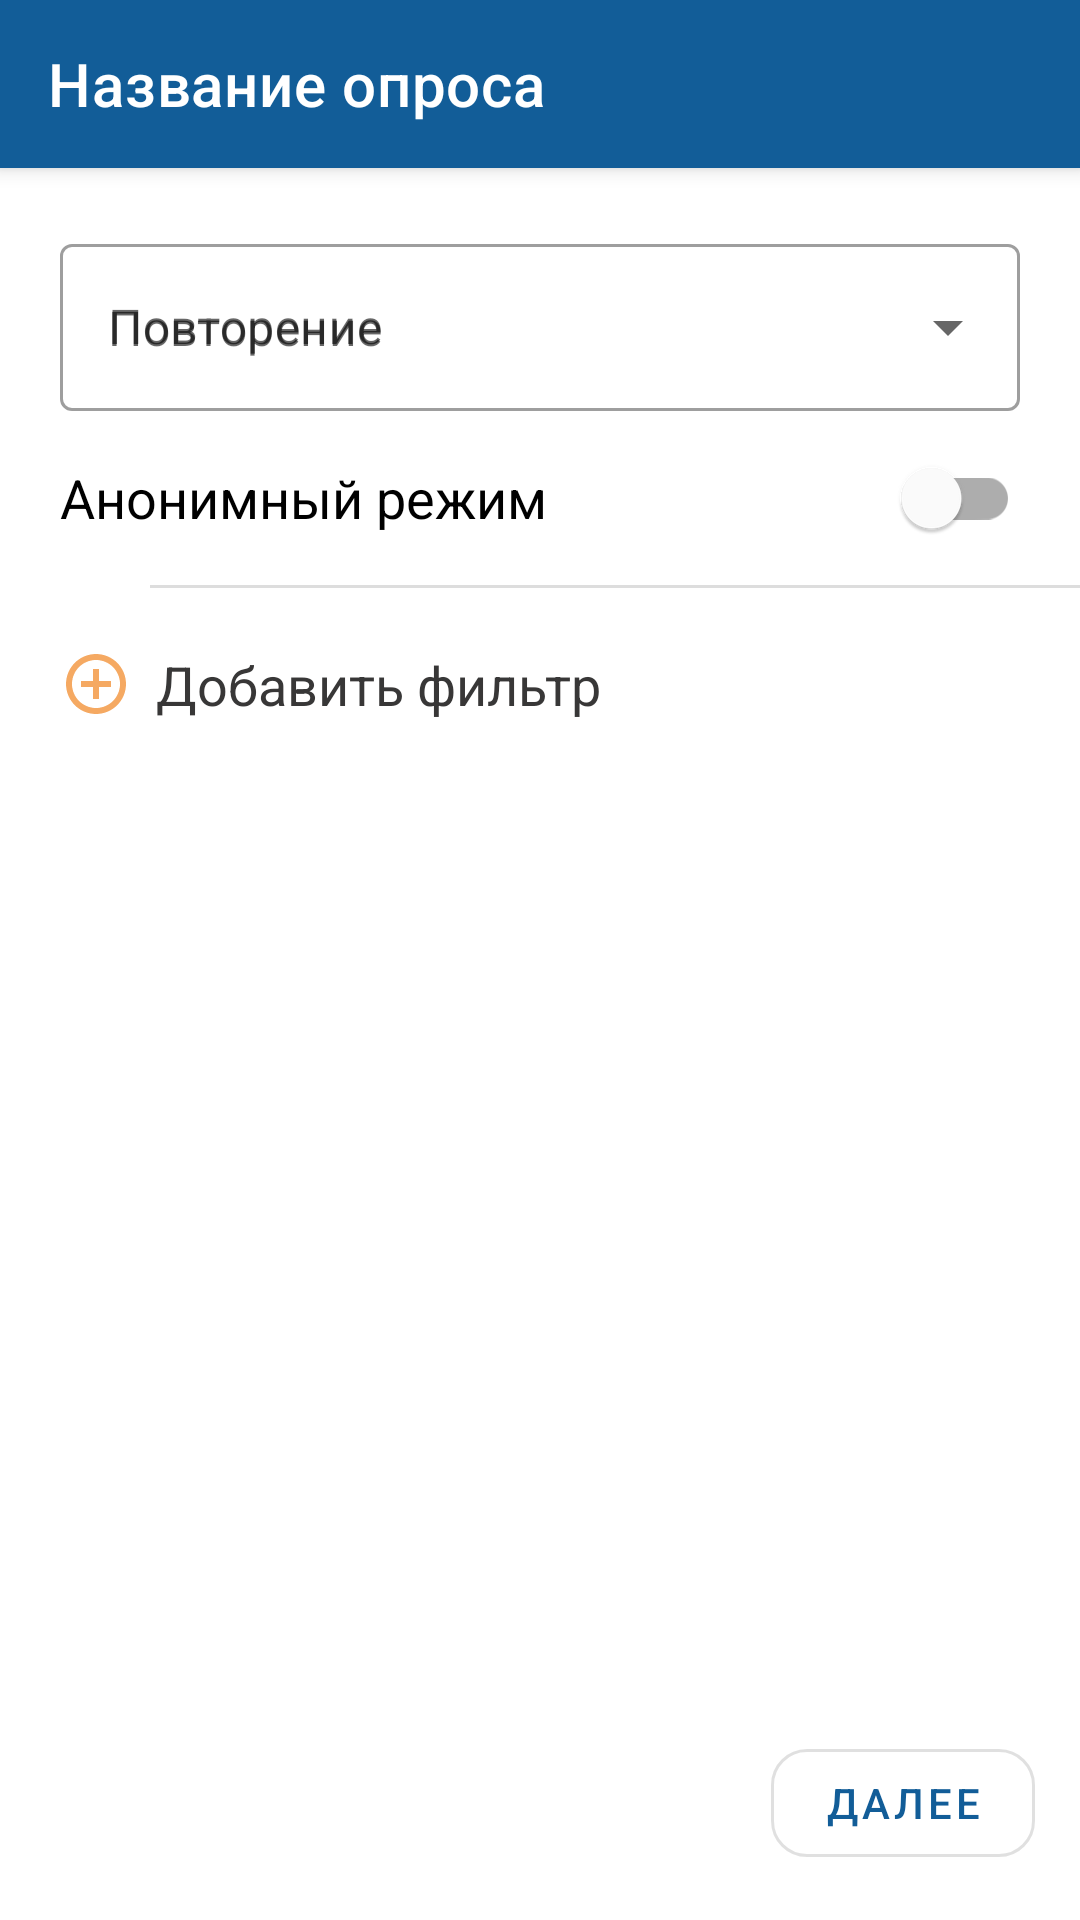

The Android layout XML behind this screen, and the referenced resources:
<!-- AndroidManifest.xml: application theme Theme.FormZilla -->
<!-- res/layout/activity_creating_form.xml -->
<?xml version="1.0" encoding="utf-8"?>
<androidx.coordinatorlayout.widget.CoordinatorLayout xmlns:android="http://schemas.android.com/apk/res/android"
    xmlns:app="http://schemas.android.com/apk/res-auto"
    xmlns:tools="http://schemas.android.com/tools"
    android:layout_width="match_parent"
    android:layout_height="match_parent"
    tools:context=".activities.CreatingFormActivity">

    <com.google.android.material.appbar.AppBarLayout
        android:id="@+id/appbar"
        android:layout_width="match_parent"
        android:layout_height="wrap_content">
        <androidx.appcompat.widget.Toolbar
            android:id="@+id/toolbar"
            style="@style/Widget.MaterialComponents.Toolbar.Primary"
            android:layout_width="match_parent"
            android:layout_height="?attr/actionBarSize"
            app:navigationIcon="@drawable/baseline_arrow_back_24"
            app:layout_scrollFlags="scroll|enterAlways"
            app:title="@string/form_name"
            app:titleTextColor="@color/white" />
    </com.google.android.material.appbar.AppBarLayout>

    <LinearLayout
        android:layout_width="match_parent"
        android:layout_height="wrap_content"
        android:layout_marginTop="?attr/actionBarSize"
        android:orientation="vertical"
        android:paddingVertical="20dp">
        <com.google.android.material.textfield.TextInputLayout
            android:layout_width="match_parent"
            android:layout_height="wrap_content"
            style="@style/Widget.MaterialComponents.TextInputLayout.OutlinedBox.ExposedDropdownMenu"
            android:layout_marginHorizontal="20dp"
            app:startIconDrawable="@drawable/outline_event_24"
            android:hint="@string/reiteration"
            android:layout_marginBottom="5dp"
            android:id="@+id/reiteration_layout">
            <AutoCompleteTextView
                android:layout_width="match_parent"
                android:layout_height="wrap_content"
                android:hint="@string/reiteration"
                android:id="@+id/actv_drop_down"
                android:inputType="none"/>
        </com.google.android.material.textfield.TextInputLayout>

        <com.google.android.material.switchmaterial.SwitchMaterial
            android:id="@+id/anonymous_switch"
            android:layout_width="match_parent"
            android:layout_height="wrap_content"
            android:text="@string/anonymous_mod"
            android:layout_marginHorizontal="20dp"
            android:layout_marginBottom="5dp"
            android:textSize="18sp" />

        <View
            android:layout_width="match_parent"
            android:layout_height="1dp"
            android:layout_marginStart="50dp"
            android:layout_marginBottom="10dp"
            android:background="@color/light_gray"/>
        
        <LinearLayout
            android:id="@+id/filters_place_holder"
            android:layout_width="match_parent"
            android:layout_height="wrap_content"
            android:layout_marginBottom="10dp"
            android:paddingHorizontal="20dp"
            android:orientation="vertical"/>

        <LinearLayout
            android:id="@+id/add_filter"
            android:layout_width="match_parent"
            android:layout_height="wrap_content"
            android:orientation="horizontal"
            android:paddingHorizontal="20dp"
            android:clickable="true"
            android:focusable="true">
            
            <ImageView
                android:layout_width="wrap_content"
                android:layout_height="wrap_content"
                android:layout_marginEnd="8dp"
                android:background="@drawable/outline_add_circle_outline_24"/>
            <TextView
                android:layout_width="match_parent"
                android:layout_height="wrap_content"
                android:textSize="18sp"
                android:text="@string/add_filter"/>
            
        </LinearLayout>

    </LinearLayout>

    <com.google.android.material.button.MaterialButton
        android:id="@+id/go_to_create_questions_activity"
        android:layout_width="wrap_content"
        style="@style/Widget.MaterialComponents.Button.OutlinedButton"
        android:layout_height="wrap_content"
        android:layout_gravity="bottom|end"
        android:layout_marginEnd="15dp"
        android:onClick="goToFormCreationActivity"
        android:layout_marginBottom="15dp"
        android:text="@string/Next"
        android:textAllCaps="true"
        app:cornerRadius="12dp" />

</androidx.coordinatorlayout.widget.CoordinatorLayout>
<!-- resources referenced by this layout -->
<resources>
  <color name="light_gray">#DDDDDD</color>
  <color name="white">#FFFFFFFF</color>
  <!-- drawable outline_add_circle_outline_24 (drawable) -->
  <vector xmlns:android="http://schemas.android.com/apk/res/android"
      android:width="24dp"
      android:height="24dp"
      android:viewportWidth="24"
      android:viewportHeight="24"
      android:tint="@color/secondary">
    <path
        android:fillColor="@android:color/white"
        android:pathData="M13,7h-2v4L7,11v2h4v4h2v-4h4v-2h-4L13,7zM12,2C6.48,2 2,6.48 2,12s4.48,10 10,10 10,-4.48 10,-10S17.52,2 12,2zM12,20c-4.41,0 -8,-3.59 -8,-8s3.59,-8 8,-8 8,3.59 8,8 -3.59,8 -8,8z"/>
  </vector>
  <string name="Next">Далее</string>
  <string name="add_filter">Добавить фильтр</string>
  <string name="anonymous_mod">Анонимный режим</string>
  <string name="form_name">Название опроса</string>
  <string name="reiteration">Повторение</string>
  <style name="Theme.FormZilla" parent="Theme.MaterialComponents.Light.NoActionBar">
          
          <item name="colorPrimary">@color/primary</item>
          <item name="colorOnPrimary">@color/white</item>
          
          <item name="colorSecondary">@color/secondary</item>
          <item name="colorOnSecondary">@color/black</item>
          <item name="android:textColor">#383737</item>
          
          <item name="android:statusBarColor" tools:targetApi="l">?attr/colorPrimaryVariant</item>
          
      </style>
  <color name="secondary">#F5A962</color>
  <color name="primary">#125D98</color>
  <color name="black">#FF000000</color>
</resources>
